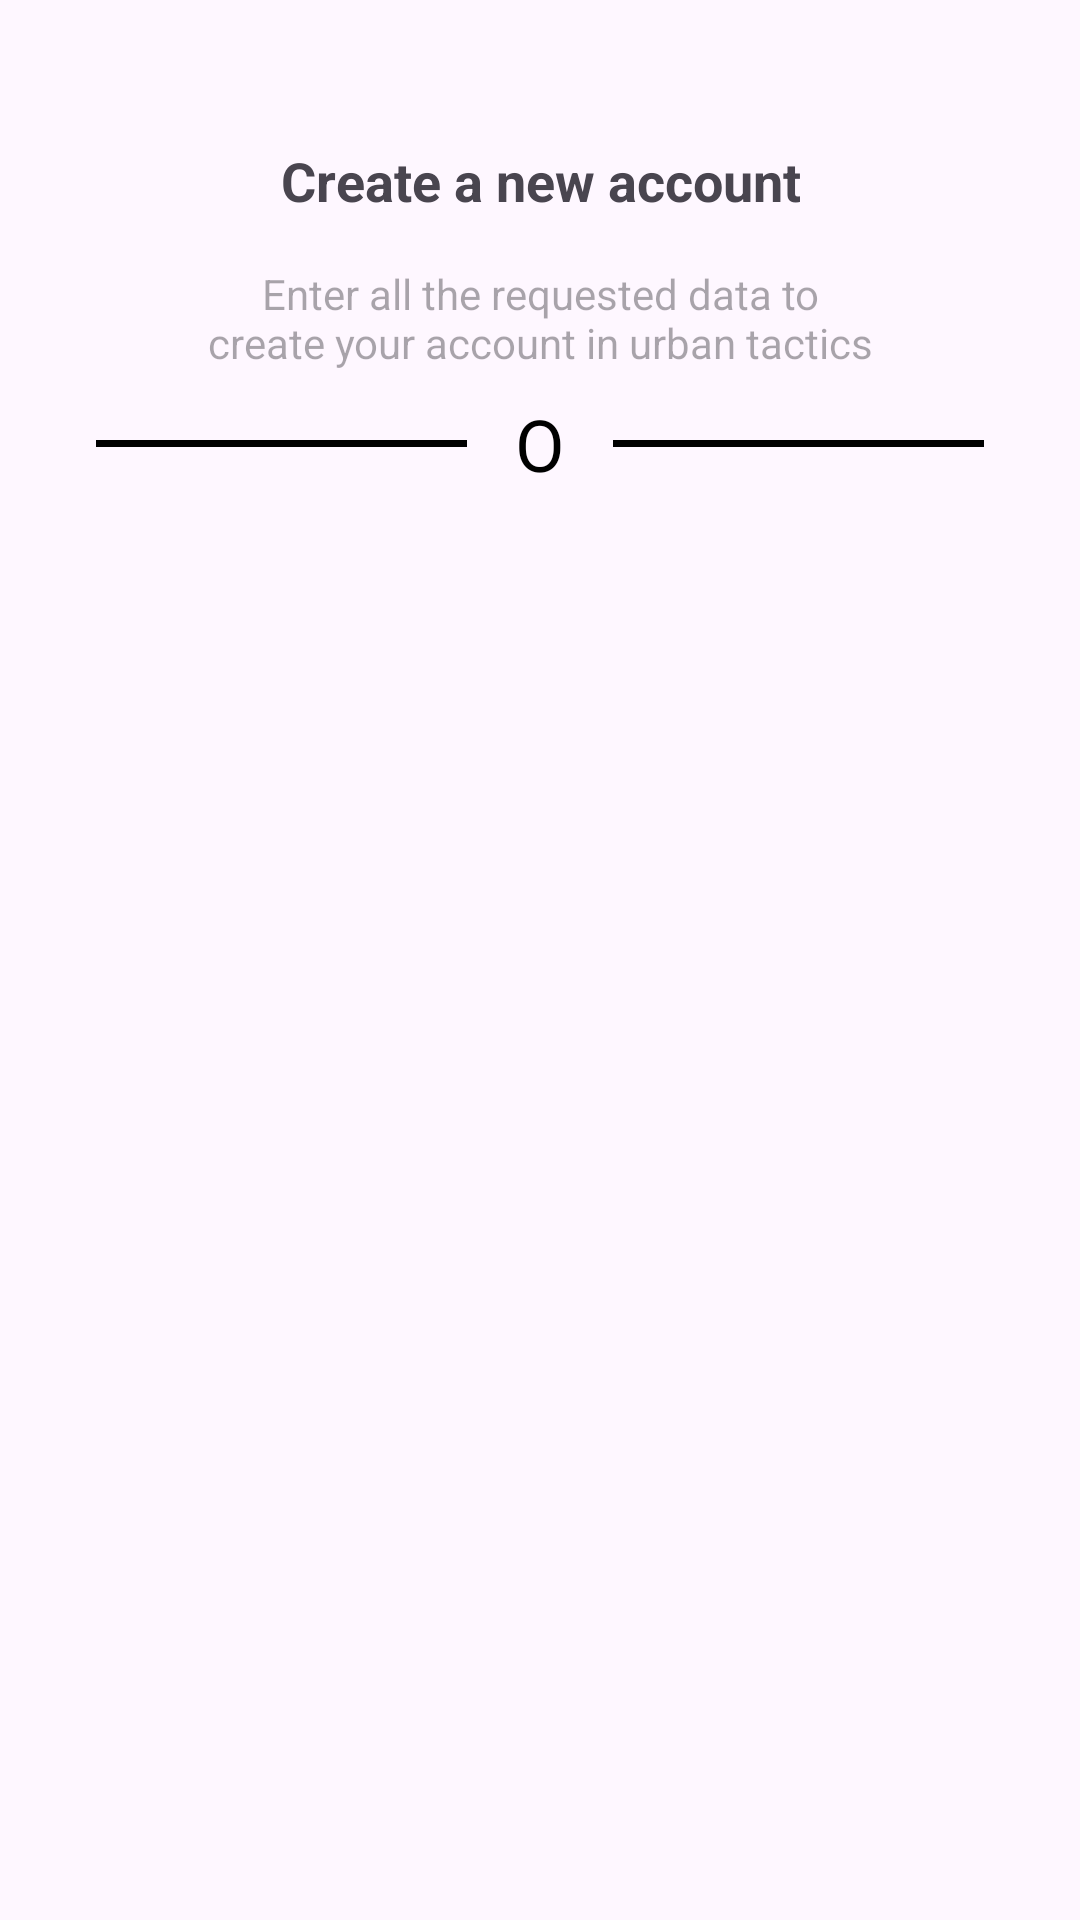

Here is an Android app screen rendered from its layout file. Give the layout XML and the strings, colors and styles it references.
<!-- AndroidManifest.xml: application theme Theme.TacticUrban -->
<!-- res/layout/activity_login_form.xml -->
<?xml version="1.0" encoding="utf-8"?>
<androidx.constraintlayout.widget.ConstraintLayout xmlns:android="http://schemas.android.com/apk/res/android"
    xmlns:app="http://schemas.android.com/apk/res-auto"
    xmlns:tools="http://schemas.android.com/tools"
    android:layout_width="match_parent"
    android:layout_height="match_parent"
    tools:context=".LoginForm">

    <TextView
        android:id="@+id/createOccount"
        android:layout_width="wrap_content"
        android:layout_height="wrap_content"

        android:gravity="center"
        android:text="@string/createOccount_createOccount"
        android:textSize="18dp"
        android:textStyle="bold"

        android:layout_marginTop="48dp"

        app:layout_constraintEnd_toEndOf="parent"
        app:layout_constraintStart_toStartOf="parent"
        app:layout_constraintTop_toTopOf="parent" />

    <TextView
        android:id="@+id/instructions"
        android:layout_width="wrap_content"
        android:layout_height="wrap_content"

        android:gravity="center"
        android:hint="@string/createAccount_instructions"

        android:layout_marginTop="16dp"

        app:layout_constraintEnd_toEndOf="parent"
        app:layout_constraintStart_toStartOf="parent"
        app:layout_constraintTop_toBottomOf="@+id/createOccount" />

    <View
        android:id="@+id/linea1"
        android:layout_width="0dp"
        android:layout_height="2.2dp"
        android:background="#000000"
        app:layout_constraintTop_toTopOf="@+id/textO"
        app:layout_constraintBottom_toBottomOf="@+id/textO"
        app:layout_constraintStart_toStartOf="parent"
        app:layout_constraintEnd_toStartOf="@+id/textO"


        android:layout_marginStart="32dp"
        android:layout_marginEnd="16dp"
        />

    <View
        android:id="@+id/linea2"
        android:layout_width="0dp"
        android:layout_height="2.2dp"
        android:background="#000000"
        app:layout_constraintTop_toTopOf="@+id/textO"
        app:layout_constraintBottom_toBottomOf="@+id/textO"
        app:layout_constraintStart_toEndOf="@+id/textO"
        app:layout_constraintEnd_toEndOf="parent"

        android:layout_marginEnd="32dp"
        android:layout_marginStart="16dp"

        />


    <TextView
        android:id="@+id/textO"
        android:layout_width="wrap_content"
        android:layout_height="wrap_content"
        android:text="O"
        android:textColor="#000000"
        android:textSize="24sp"

        app:layout_constraintEnd_toEndOf="parent"
        app:layout_constraintStart_toStartOf="parent"
        app:layout_constraintTop_toBottomOf="@+id/instructions"

        android:layout_margin="8dp"

        />

</androidx.constraintlayout.widget.ConstraintLayout>
<!-- resources referenced by this layout -->
<resources>
  <string name="createAccount_instructions">Enter all the requested data to\ncreate your account in urban tactics</string>
  <string name="createOccount_createOccount">Create a new account</string>
  <style name="Theme.TacticUrban" parent="Base.Theme.TacticUrban" />
  <style name="Base.Theme.TacticUrban" parent="Theme.Material3.DayNight.NoActionBar">
          
          
      </style>
</resources>
